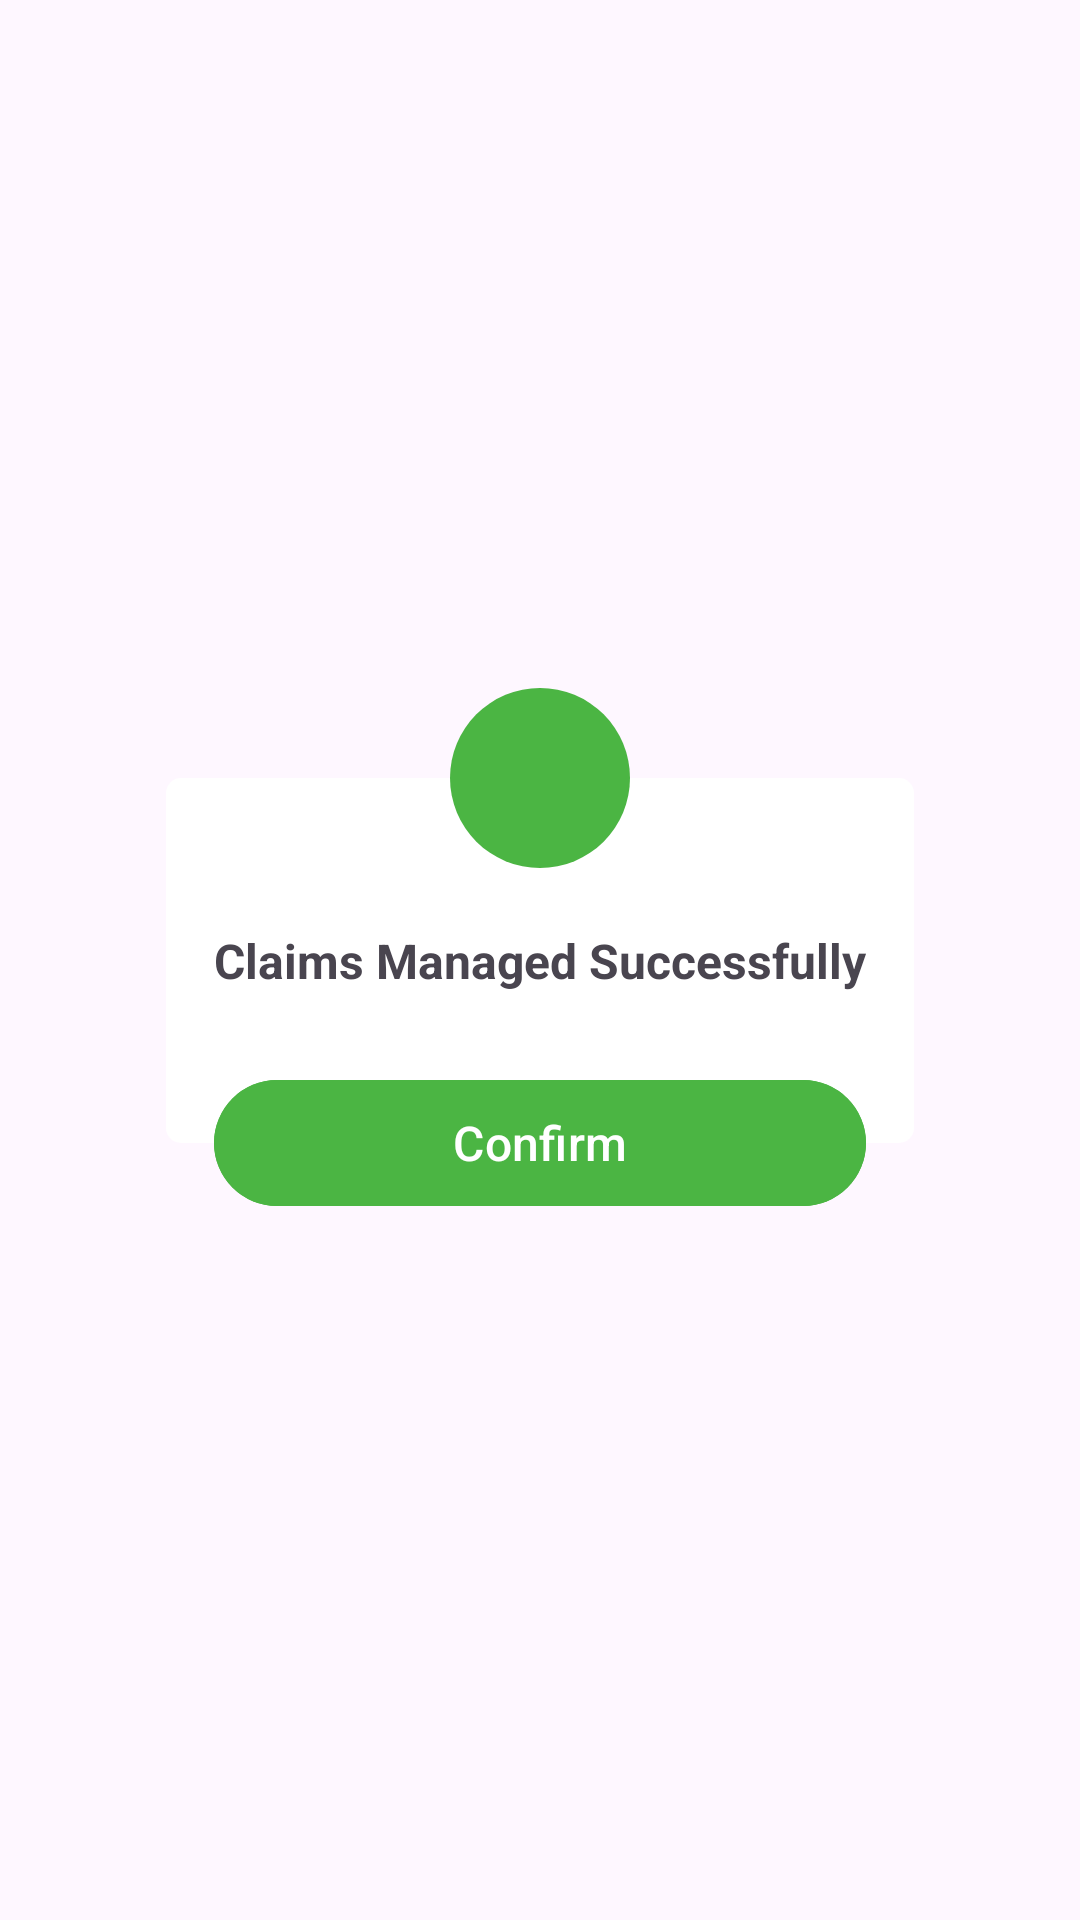

This screen was rendered from an Android layout file. Write that file and the resources it references.
<!-- AndroidManifest.xml: application theme Theme.ICT2105Project -->
<!-- res/layout/activity_manage_claims_alert.xml -->
<?xml version="1.0" encoding="utf-8"?>
<androidx.constraintlayout.widget.ConstraintLayout xmlns:android="http://schemas.android.com/apk/res/android"
    xmlns:app="http://schemas.android.com/apk/res-auto"
    android:id="@+id/claimsManageAlertConstraintLayout"
    android:layout_width="wrap_content"
    android:layout_height="wrap_content">

    <LinearLayout
        android:id="@+id/claimsManageAlertLinearLayout"
        android:layout_width="wrap_content"
        android:layout_height="wrap_content"
        android:layout_marginTop="50dp"
        android:layout_marginBottom="50dp"
        android:background="@drawable/ic_alert_bg_leave"
        android:orientation="vertical"
        app:layout_constraintBottom_toBottomOf="parent"
        app:layout_constraintEnd_toEndOf="parent"
        app:layout_constraintStart_toStartOf="parent"
        app:layout_constraintTop_toTopOf="parent">


        <TextView
            android:id="@+id/claimsManageAlertSuccessTextView"
            android:layout_width="match_parent"
            android:layout_height="wrap_content"
            android:layout_marginStart="16dp"
            android:layout_marginTop="50dp"
            android:layout_marginEnd="16dp"
            android:layout_marginBottom="50dp"
            android:gravity="center_horizontal"
            android:text="Claims Managed Successfully"
            android:textAlignment="center"
            android:textSize="16sp"
            android:textStyle="bold" />

    </LinearLayout>

    <ImageView
        android:id="@+id/claimsManageAlertSuccessImageView"
        android:layout_width="60dp"
        android:layout_height="60dp"
        android:background="@drawable/ic_approve_leave"
        android:padding="8dp"
        android:src="@drawable/ic_check_leave"
        app:layout_constraintBottom_toTopOf="@id/claimsManageAlertLinearLayout"
        app:layout_constraintEnd_toEndOf="@id/claimsManageAlertLinearLayout"
        app:layout_constraintStart_toStartOf="@id/claimsManageAlertLinearLayout"
        app:layout_constraintTop_toTopOf="@id/claimsManageAlertLinearLayout" />

    <Button
        android:id="@+id/claimsManageAlertConfirmButton"
        android:layout_width="0dp"
        android:layout_height="50dp"
        android:layout_marginStart="16dp"
        android:layout_marginEnd="16dp"
        android:backgroundTint="@color/colorGreen"
        android:text="Confirm"
        android:textAllCaps="false"
        android:textColor="@color/colorWhite"
        android:textSize="16sp"
        app:layout_constraintBottom_toBottomOf="@id/claimsManageAlertLinearLayout"
        app:layout_constraintEnd_toEndOf="@id/claimsManageAlertLinearLayout"
        app:layout_constraintStart_toStartOf="@id/claimsManageAlertLinearLayout"
        app:layout_constraintTop_toBottomOf="@id/claimsManageAlertLinearLayout" />


</androidx.constraintlayout.widget.ConstraintLayout>
<!-- resources referenced by this layout -->
<resources>
  <color name="colorGreen">#4BB543</color>
  <color name="colorWhite">#FFFFFF</color>
  <!-- drawable ic_alert_bg_leave (drawable) -->
  <?xml version="1.0" encoding="utf-8"?>
  <shape xmlns:android="http://schemas.android.com/apk/res/android"
      android:shape="rectangle">
  
      <solid android:color="@color/colorWhite"/>
  
      <corners android:radius="5dp"/>
  
  </shape>
  <!-- drawable ic_approve_leave (drawable) -->
  <?xml version="1.0" encoding="utf-8"?>
  <shape xmlns:android="http://schemas.android.com/apk/res/android"
      android:shape="oval">
  
      <solid android:color="@color/colorGreen"/>
  
  
  </shape>
  <style name="Theme.ICT2105Project" parent="Theme.Material3.DayNight.NoActionBar">
          
          <item name="colorPrimary">@color/purple_500</item>
          <item name="colorPrimaryVariant">@color/purple_700</item>
          <item name="colorOnPrimary">@color/white</item>
          
          <item name="colorSecondary">@color/teal_200</item>
          <item name="colorSecondaryVariant">@color/teal_700</item>
          <item name="colorOnSecondary">@color/black</item>
          
          <item name="android:statusBarColor" tools:targetApi="l">?attr/colorPrimaryVariant</item>
          
      </style>
  <color name="purple_500">#FF6200EE</color>
  <color name="purple_700">#FF3700B3</color>
  <color name="white">#FFFFFFFF</color>
  <color name="teal_200">#FF03DAC5</color>
  <color name="teal_700">#FF018786</color>
  <color name="black">#FF000000</color>
</resources>
